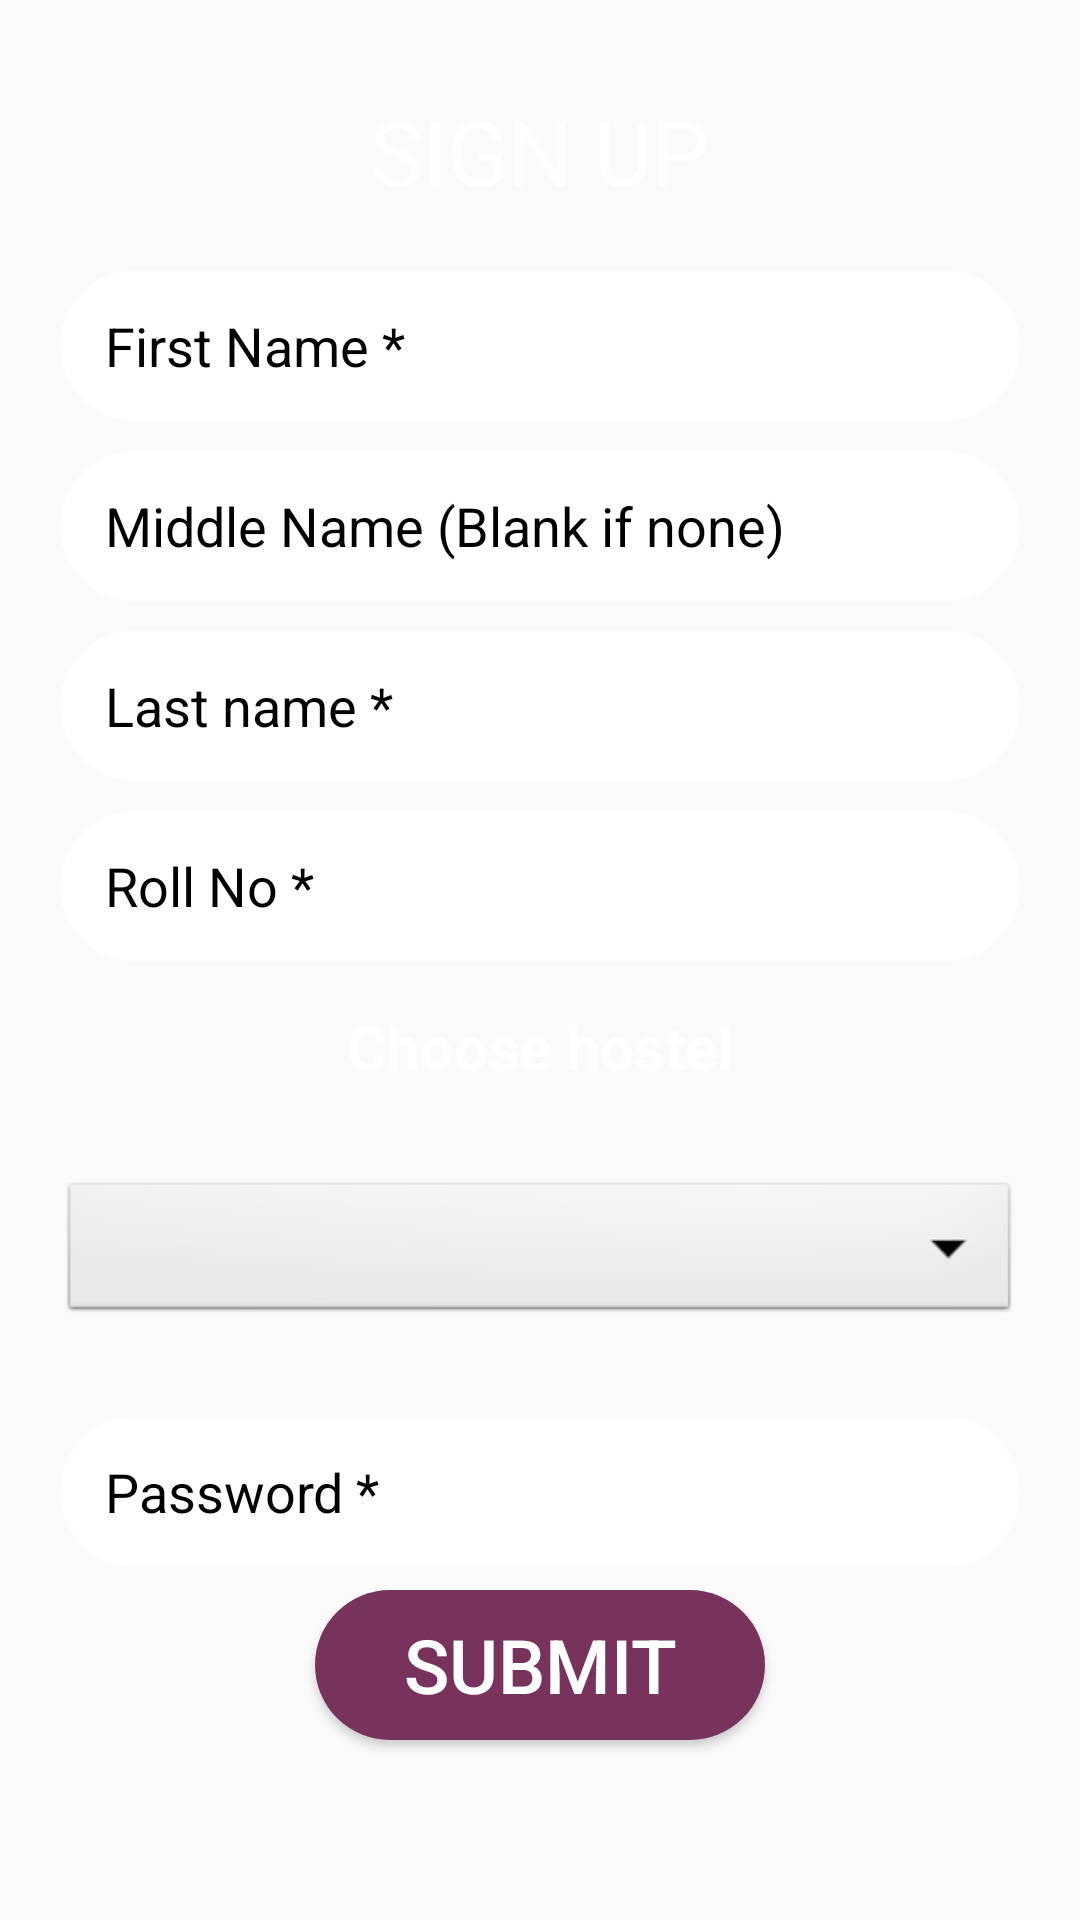

The Android layout XML behind this screen, and the referenced resources:
<!-- AndroidManifest.xml: application theme Theme.AppCompat.Light.NoActionBar -->
<!-- res/layout/activity_signup.xml -->
<?xml version="1.0" encoding="utf-8"?>
<RelativeLayout xmlns:android="http://schemas.android.com/apk/res/android"
    xmlns:app="http://schemas.android.com/apk/res-auto"
    xmlns:tools="http://schemas.android.com/tools"
    android:layout_width="match_parent"
    android:layout_height="match_parent"
    tools:context=".activities.Login"
    android:background="@drawable/signup">
    <TextView
        android:id="@+id/stu_heading"
        android:layout_width="wrap_content"
        android:layout_height="wrap_content"
        android:layout_centerHorizontal="true"
        android:layout_marginTop="30dp"
        android:text="SIGN UP"
        android:textColor="@color/white"
        android:textSize="30sp"
        />
    <EditText
        android:id="@+id/edit_fname"
        android:layout_width="match_parent"
        android:layout_height="50dp"
        android:layout_below="@+id/stu_heading"
        android:layout_marginTop="20dp"
        android:hint="First Name *"
        android:paddingLeft="15dp"
        android:layout_marginLeft="20dp"
        android:layout_marginRight="20dp"
        android:background="@drawable/input_btn"
        android:textColorHint="@color/black"
        />
    <EditText
        android:id="@+id/edit_mname"
        android:layout_width="match_parent"
        android:layout_height="50dp"
        android:layout_below="@+id/edit_fname"
        android:layout_marginTop="10dp"
        android:hint="Middle Name (Blank if none)"
        android:paddingLeft="15dp"
        android:layout_marginLeft="20dp"
        android:layout_marginRight="20dp"
        android:background="@drawable/input_btn"
        android:textColorHint="@color/black"
        />
    <EditText
        android:id="@+id/edit_lname"
        android:layout_width="match_parent"
        android:layout_height="50dp"
        android:layout_below="@+id/edit_mname"
        android:layout_marginTop="10dp"
        android:hint="Last name *"
        android:paddingLeft="15dp"
        android:layout_marginLeft="20dp"
        android:layout_marginRight="20dp"
        android:background="@drawable/input_btn"
        android:textColorHint="@color/black"
        />
    <EditText
        android:id="@+id/edit_roll"
        android:layout_width="match_parent"
        android:layout_height="50dp"
        android:layout_below="@+id/edit_lname"
        android:layout_marginTop="10dp"
        android:hint="Roll No *"
        android:inputType="number"
        android:paddingLeft="15dp"
        android:layout_marginLeft="20dp"
        android:layout_marginRight="20dp"
        android:background="@drawable/input_btn"
        android:textColorHint="@color/black"
        />


    <TextView
        android:layout_marginTop="5dp"
        android:id="@+id/hostel_name"
        android:layout_width="match_parent"
        android:layout_height="wrap_content"
        android:layout_below="@id/edit_roll"
        android:layout_centerVertical="true"
        android:gravity="center"
        android:padding="10dp"
        android:text="Choose hostel"
        android:textAlignment="center"
        android:textColor="@color/white"
        android:textSize="20sp"
        android:textStyle="bold" />

    <Spinner
        android:id="@+id/spinner1"
        android:layout_width="match_parent"
        android:layout_height="50dp"
        android:layout_below="@+id/hostel_name"
        android:layout_centerInParent="true"
        android:layout_marginStart="20dp"
        android:layout_marginLeft="20dp"
        android:layout_marginTop="20dp"
        android:layout_marginEnd="20dp"
        android:layout_marginRight="20dp"
        android:layout_marginBottom="20dp"
        android:background="@android:drawable/btn_dropdown"
        android:paddingLeft="15dp"
        android:spinnerMode="dropdown" />
    <EditText
        android:id="@+id/edit_spass"
        android:layout_width="match_parent"
        android:layout_height="50dp"
        android:layout_below="@+id/spinner1"
        android:layout_marginTop="10dp"
        android:hint="Password *"
        android:inputType="textPassword"
        android:paddingLeft="15dp"
        android:layout_marginLeft="20dp"
        android:layout_marginRight="20dp"
        android:background="@drawable/input_btn"
        android:textColorHint="@color/black"
        />
    <Button
        android:id="@+id/signup_btn"
        android:layout_width="150dp"
        android:layout_height="50dp"
        android:text="Submit"
        android:layout_alignParentBottom="true"
        android:layout_marginBottom="60dp"
        android:layout_marginTop="20dp"
        android:layout_centerHorizontal="true"
        android:textSize="25sp"
        android:background="@drawable/btnprimary"
        android:textColor="@color/white"
        />
</RelativeLayout>
<!-- resources referenced by this layout -->
<resources>
  <color name="black">#FF000000</color>
  <color name="white">#FFFFFFFF</color>
  <!-- drawable btnprimary (drawable) -->
  <?xml version="1.0" encoding="utf-8"?>
  <shape xmlns:android="http://schemas.android.com/apk/res/android">
        <corners android:radius="60dp"/>
      <solid android:color="@color/btnprimary"/>
  </shape>
  <!-- drawable input_btn (drawable) -->
  <?xml version="1.0" encoding="utf-8"?>
  <shape xmlns:android="http://schemas.android.com/apk/res/android">
      <corners android:radius="30dp"/>
      <solid android:color="@color/white"/>
      <stroke android:color="@color/white" android:width="3dp"/>
  </shape>
  <color name="btnprimary">#78335D</color>
</resources>
